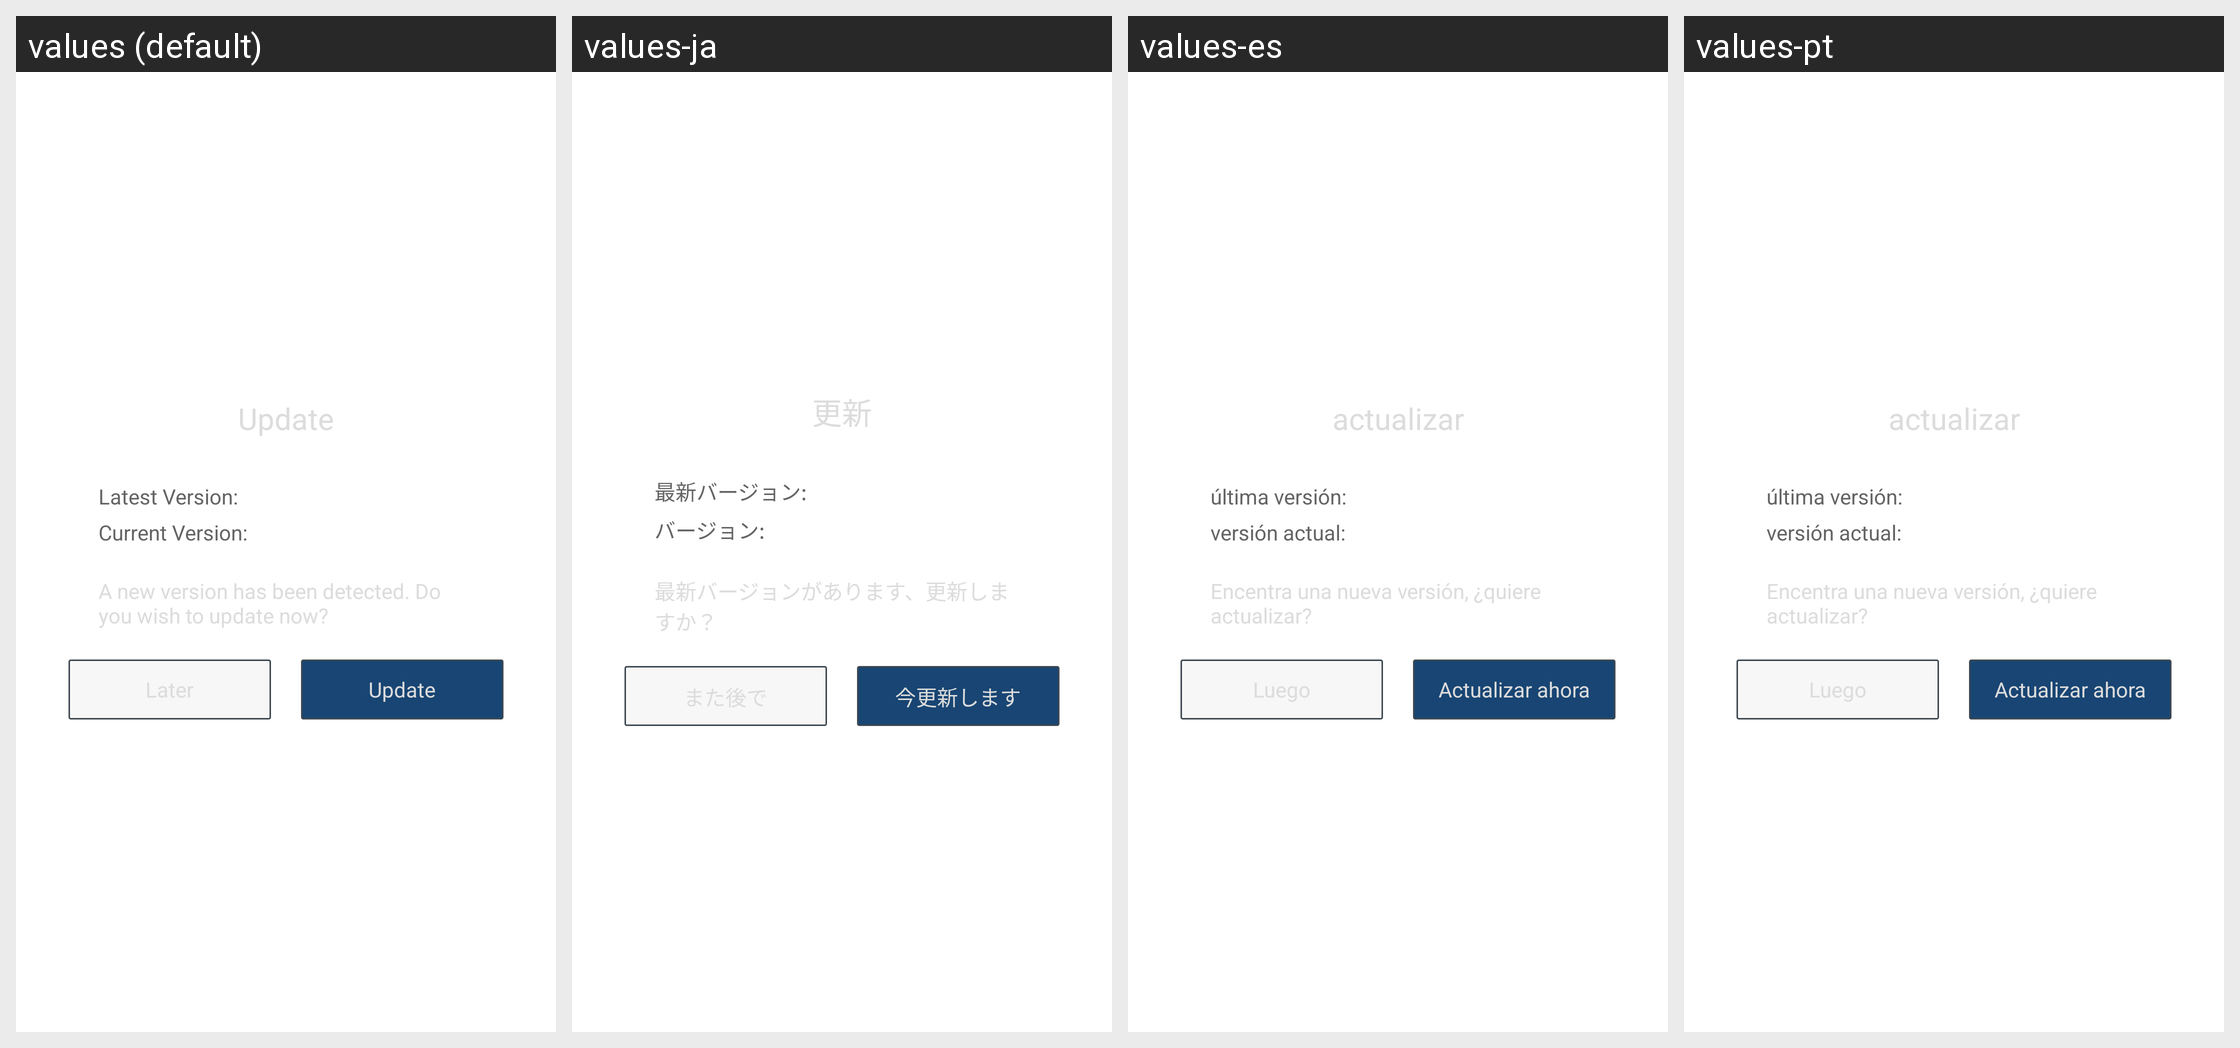

Locale-by-locale string values for the Android screen shown in this grid:
Android screen res/layout/qg_dialog_update.xml rendered under 4 locales, left to right: values (default), values-ja, values-es, values-pt. Device: Nexus 5 (rendered at 1080×1920; each locale shown at half size, 540×960, under a caption strip naming it); theme AppTheme.
Other locales in the repository, not shown: values-af, values-ar, values-bn, values-cs, values-da, values-de, values-de-rDE, values-el, values-en-rGB, values-en-rSG, values-fi, values-fr, values-fr-rCA, values-fr-rFR, values-gu, values-hi, values-hr, values-hu, values-in, values-it, values-iw, values-kn, values-ko, values-ko-rKR, values-ml, values-mr, values-ms-rMY, values-nb, values-nl, values-pa, values-pl, values-pt-rPT, values-ro, values-ru, values-ru-rRU, values-sk, values-sv, values-ta, values-te, values-th, values-th-rTH, values-tl, values-tr, values-tr-rTR, values-vi, values-zh-rCN, values-zh-rHK, values-zh-rTW.
Strings drawn on this screen, with the default value and each locale's value (text and hints the layout hard-codes, and strings that could not be matched under every locale, appear in the picture but are not listed):

hw_update_title
  values: Update
  values-ja: 更新
  values-es: actualizar
  values-pt: actualizar

hw_update_new_version
  values: Latest Version:
  values-ja: 最新バージョン:
  values-es: última versión:
  values-pt: última versión:

hw_update_current_version
  values: Current Version:
  values-ja: バージョン:
  values-es: versión actual:
  values-pt: versión actual:

hw_update_des
  values: A new version has been detected. Do you wish to update now?
  values-ja: 最新バージョンがあります、更新しますか？
  values-es: Encentra una nueva versión, ¿quiere actualizar?
  values-pt: Encentra una nueva versión, ¿quiere actualizar?

hw_update_later
  values: Later
  values-ja: また後で
  values-es: Luego
  values-pt: Luego

hw_update_update_now
  values: Update
  values-ja: 今更新します
  values-es: Actualizar ahora
  values-pt: Actualizar ahora
